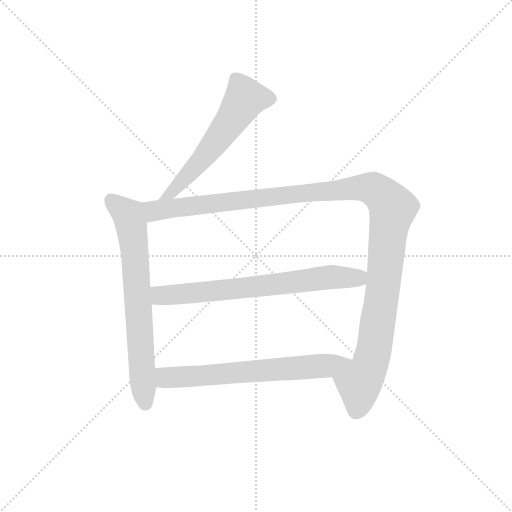
t = 0.00 s
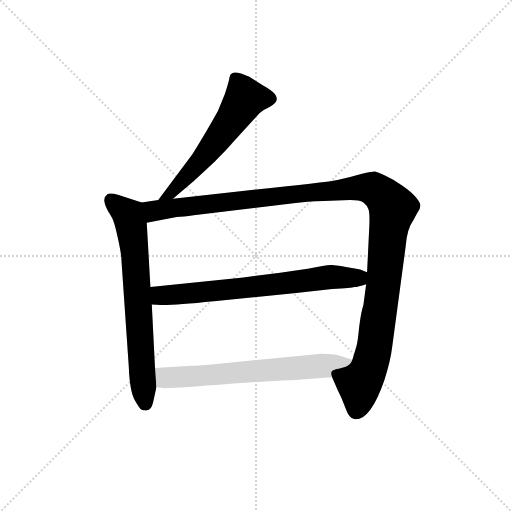
t = 3.69 s
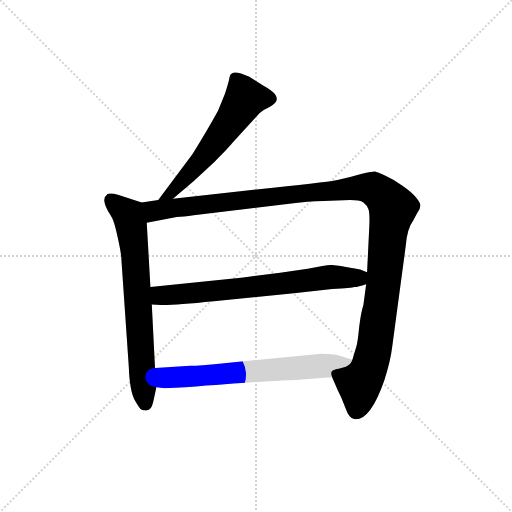
t = 3.91 s
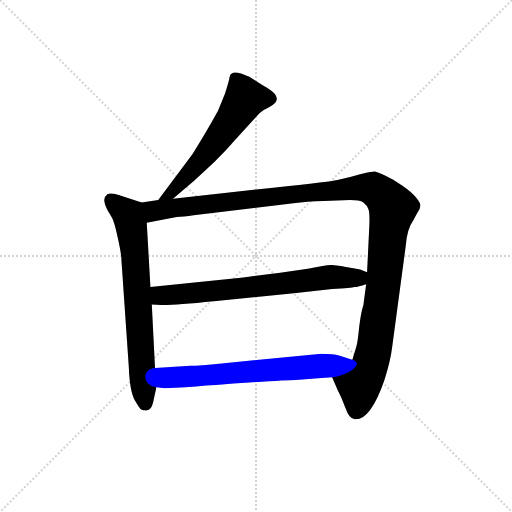
t = 4.12 s
t = 4.33 s: frame unchanged from t = 4.12 s, image omitted
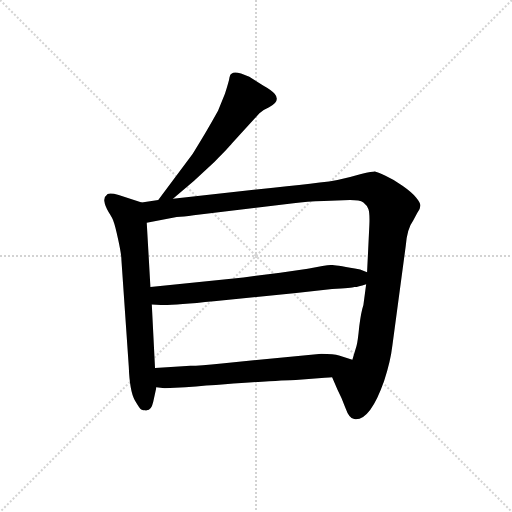
t = 4.98 s

The animated SVG that drew these frames (rendered in a browser with its animation timeline set to each time). Animation: 5 CSS @keyframes rules; one cycle of 4.98 s.

<svg version="1.1" viewBox="0 0 1024 1024" xmlns="http://www.w3.org/2000/svg">
  <g stroke="lightgray" stroke-dasharray="1,1" stroke-width="1" transform="scale(4, 4)">
    <line x1="0" y1="0" x2="256" y2="256"></line>
    <line x1="256" y1="0" x2="0" y2="256"></line>
    <line x1="128" y1="0" x2="128" y2="256"></line>
    <line x1="0" y1="128" x2="256" y2="128"></line>
  </g>
  <g transform="scale(0.92, -0.92) translate(60, -850)">
    <style type="text/css">
      
        @keyframes keyframes0 {
          from {
            stroke: blue;
            stroke-dashoffset: 594;
            stroke-width: 128;
          }
          66% {
            animation-timing-function: step-end;
            stroke: blue;
            stroke-dashoffset: 0;
            stroke-width: 128;
          }
          to {
            stroke: black;
            stroke-width: 1024;
          }
        }
        #make-me-a-hanzi-animation-0 {
          animation: keyframes0 0.7333984375s both;
          animation-delay: 0s;
          animation-timing-function: linear;
        }
      
        @keyframes keyframes1 {
          from {
            stroke: blue;
            stroke-dashoffset: 722;
            stroke-width: 128;
          }
          70% {
            animation-timing-function: step-end;
            stroke: blue;
            stroke-dashoffset: 0;
            stroke-width: 128;
          }
          to {
            stroke: black;
            stroke-width: 1024;
          }
        }
        #make-me-a-hanzi-animation-1 {
          animation: keyframes1 0.8375651041666666s both;
          animation-delay: 0.7333984375s;
          animation-timing-function: linear;
        }
      
        @keyframes keyframes2 {
          from {
            stroke: blue;
            stroke-dashoffset: 1272;
            stroke-width: 128;
          }
          81% {
            animation-timing-function: step-end;
            stroke: blue;
            stroke-dashoffset: 0;
            stroke-width: 128;
          }
          to {
            stroke: black;
            stroke-width: 1024;
          }
        }
        #make-me-a-hanzi-animation-2 {
          animation: keyframes2 1.28515625s both;
          animation-delay: 1.5709635416666665s;
          animation-timing-function: linear;
        }
      
        @keyframes keyframes3 {
          from {
            stroke: blue;
            stroke-dashoffset: 721;
            stroke-width: 128;
          }
          70% {
            animation-timing-function: step-end;
            stroke: blue;
            stroke-dashoffset: 0;
            stroke-width: 128;
          }
          to {
            stroke: black;
            stroke-width: 1024;
          }
        }
        #make-me-a-hanzi-animation-3 {
          animation: keyframes3 0.8367513020833334s both;
          animation-delay: 2.8561197916666665s;
          animation-timing-function: linear;
        }
      
        @keyframes keyframes4 {
          from {
            stroke: blue;
            stroke-dashoffset: 677;
            stroke-width: 128;
          }
          69% {
            animation-timing-function: step-end;
            stroke: blue;
            stroke-dashoffset: 0;
            stroke-width: 128;
          }
          to {
            stroke: black;
            stroke-width: 1024;
          }
        }
        #make-me-a-hanzi-animation-4 {
          animation: keyframes4 0.8009440104166666s both;
          animation-delay: 3.69287109375s;
          animation-timing-function: linear;
        }
      
    </style>
    
      <path d="M 316 418 L 362 457 L 406 498 Q 439 531 444 538 L 504 604 Q 515 613 525 617 Q 551 630 537 646 Q 530 654 512 664 L 482 683 Q 451 697 444 690 Q 440 689 439 682 Q 438 674 429 646 L 414 609 Q 384 555 359 516 L 284 415 C 266 391 293 399 316 418 Z" fill="lightgray"></path>
    
      <path d="M 273 -24 L 280 8 L 277 50 L 270 188 L 267 226 L 259 366 C 257 396 257 407 248 410 L 198 426 Q 180 431 174 428 Q 165 421 167 412 Q 168 403 176 389 Q 185 375 187 368 Q 190 361 197 329 Q 204 297 204 284 L 220 52 Q 222 -1 233 -20 Q 244 -39 247 -40 Q 251 -42 256 -42 Q 257 -44 259 -42 Q 269 -42 273 -24 Z" fill="lightgray"></path>
    
      <path d="M 662 30 L 674 2 Q 683 -15 691 -37 Q 699 -60 710 -61 Q 744 -66 775 22 Q 789 64 793 99 L 822 315 Q 825 353 838 370 L 847 387 Q 854 396 854 403 Q 854 409 844 421 Q 835 432 815 446 Q 796 460 778 468 Q 760 476 755 477 Q 750 477 725 472 Q 674 457 635 453 Q 596 448 534 442 L 316 418 L 284 415 L 248 410 C 218 406 229 361 259 366 L 324 378 Q 338 379 361 382 L 578 408 Q 606 412 644 413 L 701 415 Q 722 415 730 410 Q 738 404 741 395 Q 744 386 743 362 L 738 258 L 736 232 L 730 187 Q 725 172 721 141 Q 718 109 715 98 L 706 68 C 697 39 650 58 662 30 Z" fill="lightgray"></path>
    
      <path d="M 469 247 L 267 226 C 237 223 240 189 270 188 L 290 187 Q 316 186 405 195 L 584 213 L 662 222 Q 706 224 710 226 Q 715 225 736 232 C 765 241 766 247 738 258 L 723 264 Q 670 274 661 274 Q 652 274 609 266 L 549 257 L 469 247 Z" fill="lightgray"></path>
    
      <path d="M 280 8 L 298 6 L 343 8 Q 550 24 583 24 L 646 29 Q 657 29 662 30 C 692 32 735 59 706 68 L 677 77 Q 666 81 639 81 L 422 60 Q 374 55 354 55 L 277 50 C 247 48 250 11 280 8 Z" fill="lightgray"></path>
    
    
      <clipPath id="make-me-a-hanzi-clip-0">
        <path d="M 316 418 L 362 457 L 406 498 Q 439 531 444 538 L 504 604 Q 515 613 525 617 Q 551 630 537 646 Q 530 654 512 664 L 482 683 Q 451 697 444 690 Q 440 689 439 682 Q 438 674 429 646 L 414 609 Q 384 555 359 516 L 284 415 C 266 391 293 399 316 418 Z"></path>
      </clipPath>
      <path clip-path="url(#make-me-a-hanzi-clip-0)" d="M 524 634 L 473 636 L 396 523 L 314 432 L 289 421" fill="none" id="make-me-a-hanzi-animation-0" stroke-dasharray="466 932" stroke-linecap="round"></path>
    
      <clipPath id="make-me-a-hanzi-clip-1">
        <path d="M 273 -24 L 280 8 L 277 50 L 270 188 L 267 226 L 259 366 C 257 396 257 407 248 410 L 198 426 Q 180 431 174 428 Q 165 421 167 412 Q 168 403 176 389 Q 185 375 187 368 Q 190 361 197 329 Q 204 297 204 284 L 220 52 Q 222 -1 233 -20 Q 244 -39 247 -40 Q 251 -42 256 -42 Q 257 -44 259 -42 Q 269 -42 273 -24 Z"></path>
      </clipPath>
      <path clip-path="url(#make-me-a-hanzi-clip-1)" d="M 180 417 L 220 380 L 226 356 L 252 -6 L 258 -29" fill="none" id="make-me-a-hanzi-animation-1" stroke-dasharray="594 1188" stroke-linecap="round"></path>
    
      <clipPath id="make-me-a-hanzi-clip-2">
        <path d="M 662 30 L 674 2 Q 683 -15 691 -37 Q 699 -60 710 -61 Q 744 -66 775 22 Q 789 64 793 99 L 822 315 Q 825 353 838 370 L 847 387 Q 854 396 854 403 Q 854 409 844 421 Q 835 432 815 446 Q 796 460 778 468 Q 760 476 755 477 Q 750 477 725 472 Q 674 457 635 453 Q 596 448 534 442 L 316 418 L 284 415 L 248 410 C 218 406 229 361 259 366 L 324 378 Q 338 379 361 382 L 578 408 Q 606 412 644 413 L 701 415 Q 722 415 730 410 Q 738 404 741 395 Q 744 386 743 362 L 738 258 L 736 232 L 730 187 Q 725 172 721 141 Q 718 109 715 98 L 706 68 C 697 39 650 58 662 30 Z"></path>
      </clipPath>
      <path clip-path="url(#make-me-a-hanzi-clip-2)" d="M 255 404 L 275 391 L 724 443 L 751 440 L 767 430 L 794 397 L 752 84 L 739 42 L 721 17 L 714 -43" fill="none" id="make-me-a-hanzi-animation-2" stroke-dasharray="1144 2288" stroke-linecap="round"></path>
    
      <clipPath id="make-me-a-hanzi-clip-3">
        <path d="M 469 247 L 267 226 C 237 223 240 189 270 188 L 290 187 Q 316 186 405 195 L 584 213 L 662 222 Q 706 224 710 226 Q 715 225 736 232 C 765 241 766 247 738 258 L 723 264 Q 670 274 661 274 Q 652 274 609 266 L 549 257 L 469 247 Z"></path>
      </clipPath>
      <path clip-path="url(#make-me-a-hanzi-clip-3)" d="M 275 195 L 289 208 L 485 225 L 660 248 L 718 246 L 731 252" fill="none" id="make-me-a-hanzi-animation-3" stroke-dasharray="593 1186" stroke-linecap="round"></path>
    
      <clipPath id="make-me-a-hanzi-clip-4">
        <path d="M 280 8 L 298 6 L 343 8 Q 550 24 583 24 L 646 29 Q 657 29 662 30 C 692 32 735 59 706 68 L 677 77 Q 666 81 639 81 L 422 60 Q 374 55 354 55 L 277 50 C 247 48 250 11 280 8 Z"></path>
      </clipPath>
      <path clip-path="url(#make-me-a-hanzi-clip-4)" d="M 285 44 L 299 30 L 354 30 L 650 55 L 698 67" fill="none" id="make-me-a-hanzi-animation-4" stroke-dasharray="549 1098" stroke-linecap="round"></path>
    
  </g>
</svg>
